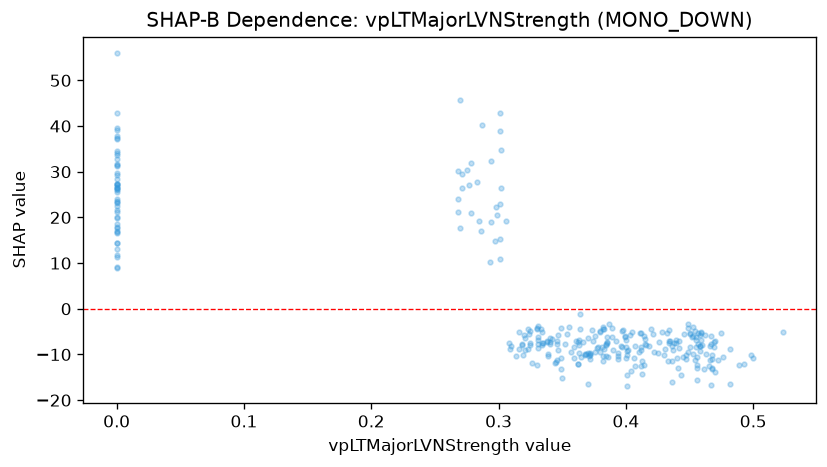

The file beside this chart, header and first rows:
feature_value, shap_value
0.436, -16
0.456, -12.41
0.456, -15.54
0.47, -13.89
0.468, -12.96
0.467, -16.63
0.456, -13.04
0.437, -8.918
0.443, -14.43
0.461, -13.15
0.0, 16.62
0.325, -4.757
0.0, 23.05
0.302, 26.47
0.297, 14.91
0.302, 34.66
0.321, -8.945
0.32, -5.814
0.275, 30.36
0.268, 24.13
0.268, 30.1
0.278, 21.04
0.278, 31.8
0.268, 21.07
0.0, 31.48
0.331, -7.615
0.346, -11.31
0.347, -9.002
0.349, -13.28
0.35, -15.1
0.294, 18.94
0.293, 10.27
0.301, 38.81
0.301, 15.38
0.34, -7.312
0.0, 28.37
0.0, 14.29
0.0, 26.71
0.271, 26.43
0.0, 26.34
0.331, -8.651
0.326, -11.91
0.301, 42.93
0.0, 39.49
0.0, 27.3
0.0, 37.79
0.0, 29.33
0.0, 32.84
0.0, 39.13
0.0, 26.12
0.0, 17.03
0.0, 17.84
0.0, 14.36
0.0, 21.18
0.0, 27.28
0.0, 11.79
0.0, 23.93
0.0, 31.29
0.0, 23.68
0.0, 26.34
... 248 more rows
